Run: headless pygame with SDL's dummy video driver; simulated clock (each Clock.tick advances the game by its frame time, no real sleeping); random seed 0; keys injected as events and as key.get_pressed() state; no mouse input.
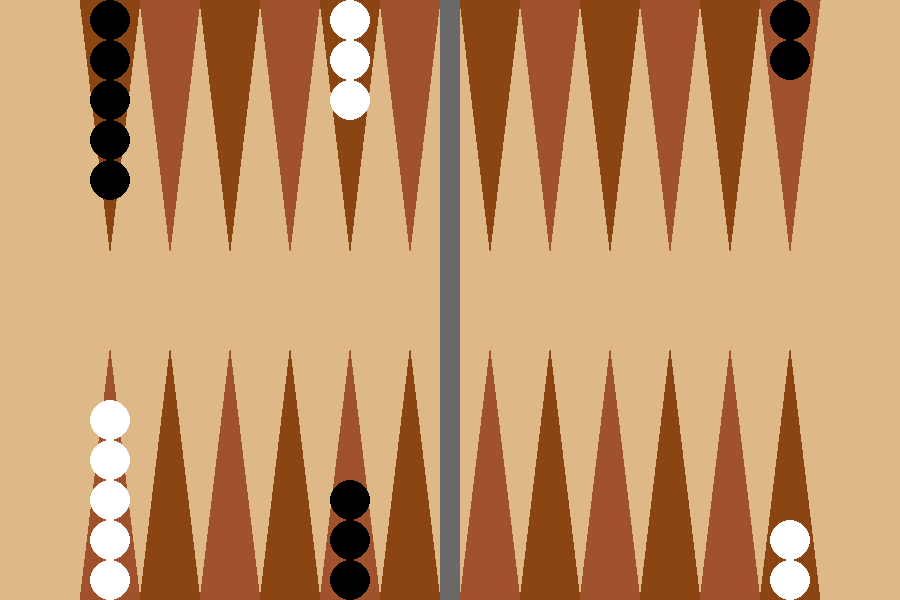
Frame 1 of 4 · flips 1–60 · no input
Frame 2 of 4 · flips 61–180 · tapped SPACE, RETURN · held RIGHT (→), D · screen unchanged from frame 1, image omitted
Frame 3 of 4 · flips 181–300 · held DOWN (↓), S · screen unchanged from frame 2, image omitted
Frame 4 of 4 · flips 301–420 · held LEFT (←), A, UP (↑), W · screen unchanged from frame 3, image omitted

The pygame program that drew these frames:

import pygame

# --- Constants ---
WINDOW_WIDTH = 900
WINDOW_HEIGHT = 600
BOARD_COLOR = (222, 184, 135)
POINT_WIDTH = 60
POINT_HEIGHT = 250
CHECKER_RADIUS = 20
BAR_WIDTH = 20
WHITE = (255, 255, 255)
BLACK = (0, 0, 0)
NUM_TRIANGLES_PER_SIDE = 6

# Derived layout
TOTAL_PLAY_WIDTH = 2 * NUM_TRIANGLES_PER_SIDE * POINT_WIDTH + BAR_WIDTH
MARGIN_X = (WINDOW_WIDTH - TOTAL_PLAY_WIDTH) // 2
LEFT_ZONE_START = MARGIN_X
BAR_START_X = LEFT_ZONE_START + NUM_TRIANGLES_PER_SIDE * POINT_WIDTH
RIGHT_ZONE_START = BAR_START_X + BAR_WIDTH

def get_point_x(index):
    if index < 6:
        # Bottom-right (points 1–6)
        return RIGHT_ZONE_START + (5 - index) * POINT_WIDTH
    elif index < 12:
        # Bottom-left (points 7–12)
        return LEFT_ZONE_START + (11 - index) * POINT_WIDTH
    elif index < 18:
        # Top-left (points 13–18)
        return LEFT_ZONE_START + (index - 12) * POINT_WIDTH
    else:
        # Top-right (points 19–24)
        return RIGHT_ZONE_START + (index - 18) * POINT_WIDTH

def draw_board(screen):
    screen.fill(BOARD_COLOR)

    # Draw triangles
    for i in range(24):
        x = get_point_x(i)
        y = 0 if i >= 12 else WINDOW_HEIGHT
        direction = 1 if i >= 12 else -1
        color = (139, 69, 19) if i % 2 == 0 else (160, 82, 45)
        pygame.draw.polygon(screen, color, [
            (x, y),
            (x + POINT_WIDTH, y),
            (x + POINT_WIDTH // 2, y + direction * POINT_HEIGHT)
        ])

    # Draw center bar
    pygame.draw.rect(screen, (105, 105, 105), (
        BAR_START_X,
        0,
        BAR_WIDTH,
        WINDOW_HEIGHT
    ))

def draw_checkers(screen, white_checkers, black_checkers):
    for i in range(24):
        x = get_point_x(i) + POINT_WIDTH // 2

        if i < 12:
            wy = WINDOW_HEIGHT - CHECKER_RADIUS
            by = wy - CHECKER_RADIUS * 2 * white_checkers[i]
            for j in range(white_checkers[i]):
                pygame.draw.circle(screen, WHITE, (x, wy - j * 2 * CHECKER_RADIUS), CHECKER_RADIUS)
            for j in range(black_checkers[i]):
                pygame.draw.circle(screen, BLACK, (x, by - j * 2 * CHECKER_RADIUS), CHECKER_RADIUS)
        else:
            wy = CHECKER_RADIUS
            by = wy + CHECKER_RADIUS * 2 * white_checkers[i]
            for j in range(white_checkers[i]):
                pygame.draw.circle(screen, WHITE, (x, wy + j * 2 * CHECKER_RADIUS), CHECKER_RADIUS)
            for j in range(black_checkers[i]):
                pygame.draw.circle(screen, BLACK, (x, by + j * 2 * CHECKER_RADIUS), CHECKER_RADIUS)

def main(white_checkers, black_checkers):
    pygame.init()
    screen = pygame.display.set_mode((WINDOW_WIDTH, WINDOW_HEIGHT))
    pygame.display.set_caption("Backgammon")
    clock = pygame.time.Clock()

    running = True
    while running:
        for event in pygame.event.get():
            if event.type == pygame.QUIT:
                running = False

        draw_board(screen)
        draw_checkers(screen, white_checkers, black_checkers)

        pygame.display.flip()
        clock.tick(30)

    pygame.quit()

if __name__ == "__main__":
    white = [0]*24
    black = [0]*24

    white[0] = 2     # Point 1
    white[11] = 5    # Point 12
    white[16] = 3    # Point 17
    black[23] = 2    # Point 24
    black[12] = 5    # Point 13
    black[7] = 3     # Point 8

    main(white, black)
